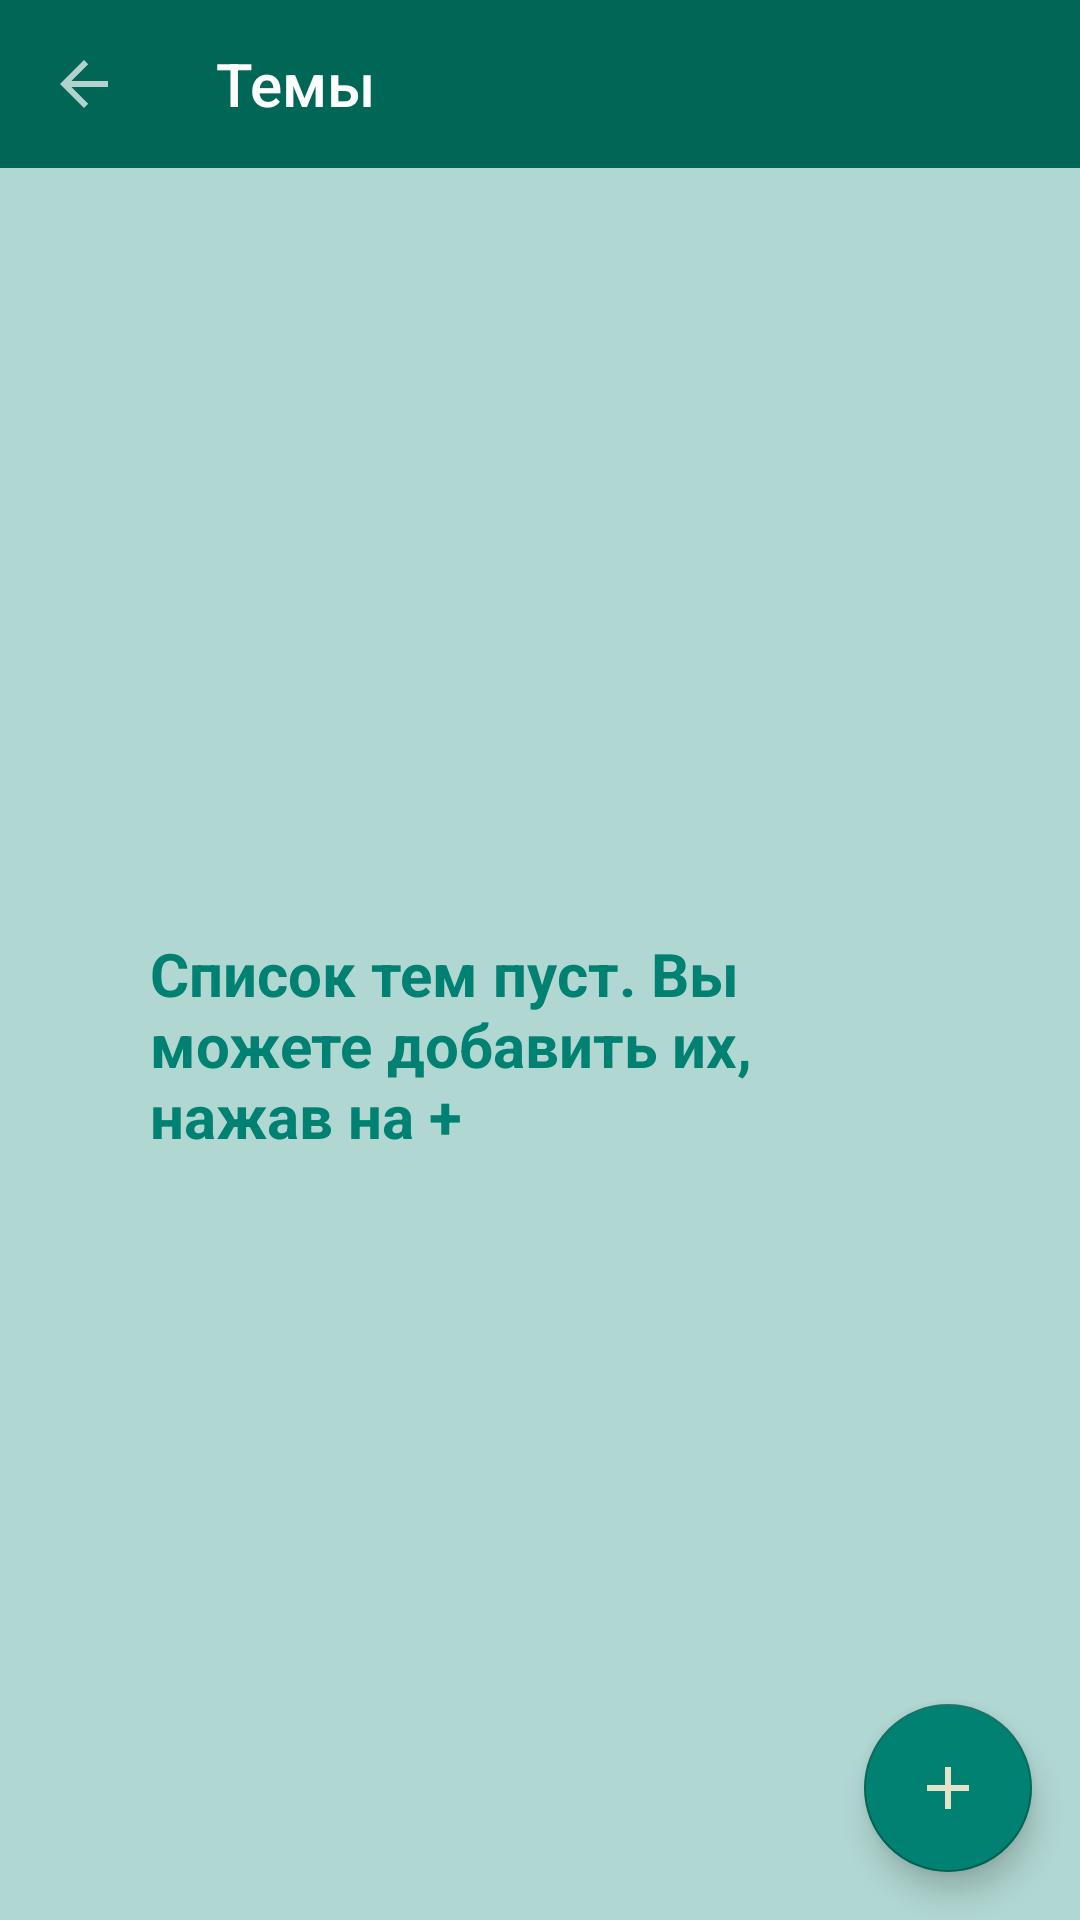

Here is an Android app screen rendered from its layout file. Give the layout XML and the strings, colors and styles it references.
<!-- AndroidManifest.xml: application theme Theme.MyProject -->
<!-- res/layout/theme_activity.xml -->
<?xml version="1.0" encoding="utf-8"?>
<androidx.coordinatorlayout.widget.CoordinatorLayout
    xmlns:android="http://schemas.android.com/apk/res/android"
    android:layout_width="match_parent"
    android:layout_height="match_parent"
    xmlns:app="http://schemas.android.com/apk/res-auto"
    xmlns:tools="http://schemas.android.com/tools">


    <androidx.appcompat.widget.Toolbar
        android:id="@+id/toolbar"
        style="@style/MyToolBar"
        app:title="@string/themes" />

    <androidx.recyclerview.widget.RecyclerView
        android:id="@+id/recycler_themes"
        android:layout_width="match_parent"
        android:layout_height="match_parent"
        android:layout_marginTop="?attr/actionBarSize"
        app:layoutManager="androidx.recyclerview.widget.LinearLayoutManager"
        tools:listitem="@layout/theme_item" />

    <TextView
        android:id="@+id/empty_tv"
        style="@style/MyText"
        android:layout_width="wrap_content"
        android:layout_height="wrap_content"
        android:layout_margin="50dp"
        android:textSize="20sp"
        android:textColor="@color/teal_500"
        android:text="@string/empty_theme_list"
        app:layout_anchor="@id/recycler_themes"
        app:layout_anchorGravity="center"/>

    <com.google.android.material.floatingactionbutton.FloatingActionButton
        android:id="@+id/add_theme_btn"
        android:backgroundTint="@color/teal_500"
        android:layout_width="wrap_content"
        android:layout_height="wrap_content"
        android:src="@drawable/add"
        android:layout_gravity="bottom|end"
        android:layout_margin="16dp" />
</androidx.coordinatorlayout.widget.CoordinatorLayout>
<!-- res/layout/theme_item.xml (included above) -->
<?xml version="1.0" encoding="utf-8"?>
<androidx.cardview.widget.CardView
    xmlns:android="http://schemas.android.com/apk/res/android"
    xmlns:app="http://schemas.android.com/apk/res-auto"
    xmlns:tools="http://schemas.android.com/tools"
    android:layout_width="match_parent"
    android:layout_height="wrap_content"
    android:layout_marginVertical="4dp"
    android:layout_marginHorizontal="8dp"
    app:contentPadding="16dp"
    android:backgroundTint="#E5E2CA"
    app:contentPaddingBottom="24sp"
    >

    <LinearLayout
        android:id="@+id/linear"
        android:layout_width="match_parent"
        android:layout_height="wrap_content"
        android:orientation="vertical">


        <TextView
            android:id="@+id/themeName_tv"
            android:layout_width="wrap_content"
            android:layout_height="wrap_content"
            android:layout_marginTop="4dp"
            android:ellipsize="end"
            android:fontFamily="@font/montserrat_medium"
            android:maxLines="1"
            android:textAppearance="@style/TextAppearance.AppCompat.Headline"
            android:textStyle="bold"
            android:textColor="@color/black"
            tools:text="@string/theme_name" />

        <TextView
            android:id="@+id/description_tv"
            android:layout_width="wrap_content"
            android:layout_height="wrap_content"
            android:layout_marginTop="16dp"
            android:ellipsize="end"
            android:fontFamily="@font/montserrat_medium"
            android:maxLines="5"
            android:textAppearance="@style/TextAppearance.AppCompat.Small"
            android:textColor="@android:color/black"
            android:textSize="16sp"
            tools:text="@string/theme_description" />

    </LinearLayout>


</androidx.cardview.widget.CardView>
<!-- resources referenced by this layout -->
<resources>
  <color name="black">#FF000000</color>
  <color name="teal_500">#008171</color>
  <!-- drawable add (drawable) -->
  <vector android:height="24dp" android:tint="#E5E2CA"
      android:viewportHeight="24" android:viewportWidth="24"
      android:width="24dp" xmlns:android="http://schemas.android.com/apk/res/android">
      <path android:fillColor="@android:color/white" android:pathData="M19,13h-6v6h-2v-6H5v-2h6V5h2v6h6v2z"/>
  </vector>
  <string name="empty_theme_list">Список тем пуст. Вы можете добавить их, нажав на +</string>
  <string name="theme_description">Описание темы:</string>
  <string name="theme_name">Тема</string>
  <string name="themes">Темы</string>
  <style name="MyText">
          <item name="fontFamily">@font/montserrat_bold</item>
          <item name="android:textColor">@color/black</item>
          <item name="android:textStyle">bold</item>
      </style>
  <style name="MyToolBar" parent="Widget.AppCompat.Toolbar">
          <item name="android:layout_height">?attr/actionBarSize</item>
          <item name="android:layout_width">match_parent</item>
          <item name="android:background">@color/teal_700</item>
          <item name="titleTextColor">@color/white</item>
          <item name="navigationIcon">?attr/homeAsUpIndicator</item>
          <item name="navigationIconTint">@color/white</item>
      </style>
  <style name="Theme.MyProject" parent="Theme.MaterialComponents.NoActionBar">
  
          
          <item name="colorPrimary">@color/teal_700</item>&gt;
          <item name="android:textColor">@color/white</item>
          
          <item name="colorSecondary">@color/teal_700</item>
          <item name="colorOnSecondary">@color/secondary</item>
  
          
          <item name="android:statusBarColor">@color/teal_800</item>
          
          <item name="android:colorBackground">@color/primary</item>
  
          <item name="snackbarStyle">@style/MySnackBar</item>
      </style>
  <color name="teal_700">#006656</color>
  <color name="white">#FFFFFFFF</color>
  <color name="secondary">#E5E2CA</color>
  <color name="teal_800">#005648</color>
  <color name="primary">#B1D7D2</color>
  <style name="MySnackBar" parent="Widget.MaterialComponents.Snackbar">
          <item name="materialThemeOverlay">@style/ThemeOverlay.SnackBar</item>
      </style>
  <style name="ThemeOverlay.SnackBar" parent="">
          <item name="colorOnSurface">@color/teal_700</item>
      </style>
</resources>
